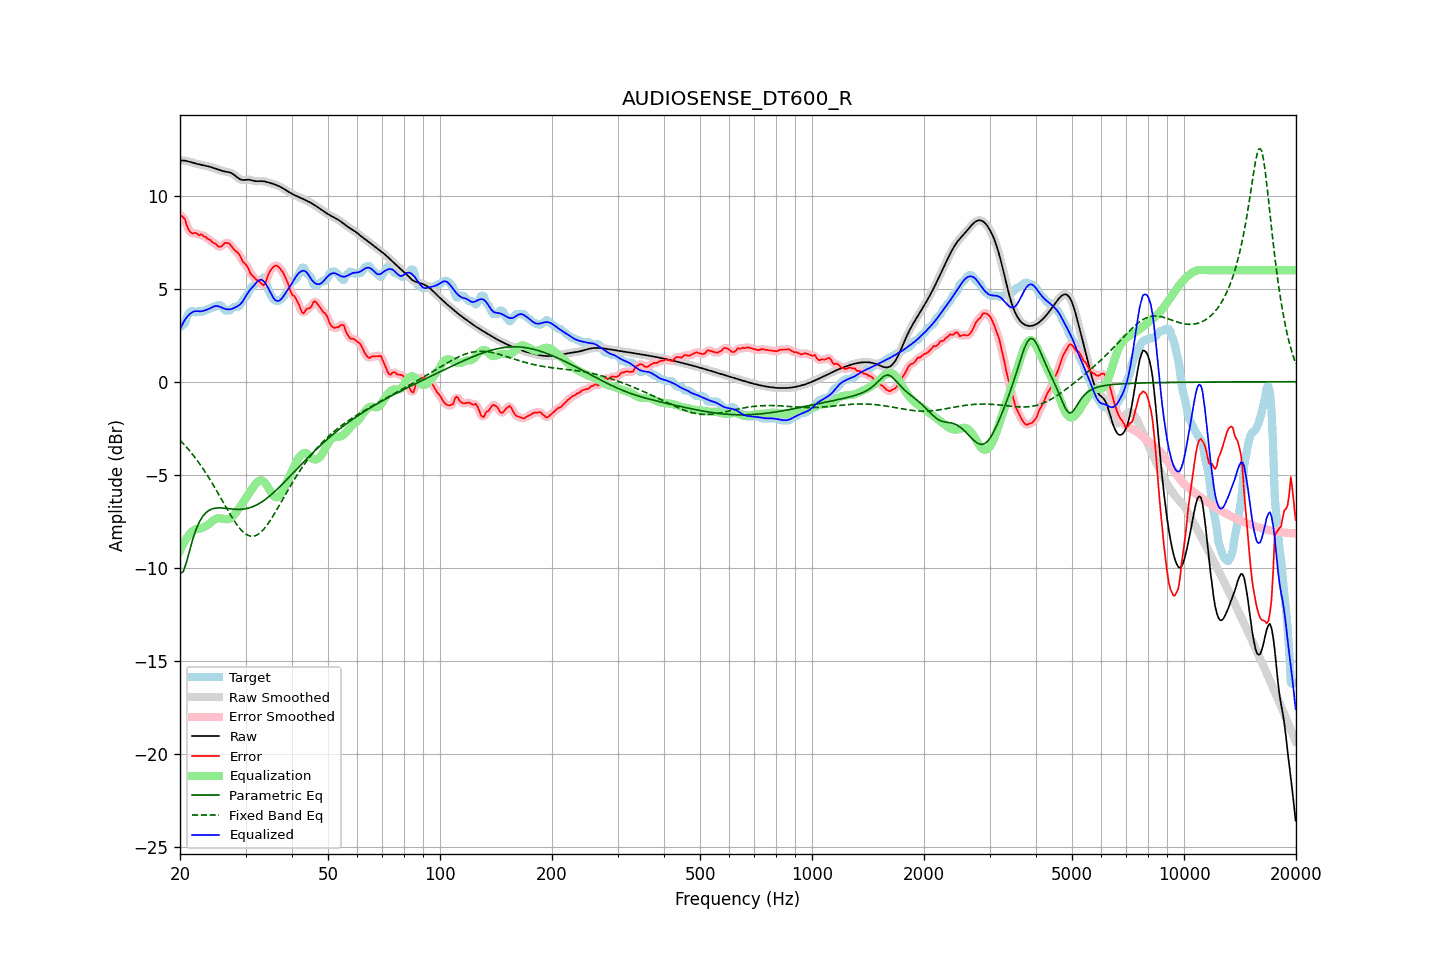

Source data for this figure (header and first rows):
frequency, raw, error, smoothed, error_smoothed, equalization, parametric_eq, fixed_band_eq, equalized_raw, equalized_smoothed, target
20.00, 11.89, 8.96, 11.89, 8.98, -9.08, -10.32, -3.14, 2.81, 2.81, 2.93
20.20, 11.89, 8.91, 11.89, 8.92, -8.90, -10.26, -3.23, 3.00, 3.00, 2.98
20.40, 11.89, 8.83, 11.89, 8.82, -8.72, -10.21, -3.32, 3.17, 3.17, 3.06
20.61, 11.88, 8.75, 11.88, 8.68, -8.57, -9.96, -3.42, 3.32, 3.32, 3.14
20.81, 11.87, 8.45, 11.87, 8.47, -8.43, -9.71, -3.51, 3.44, 3.44, 3.41
21.02, 11.85, 8.23, 11.85, 8.26, -8.30, -9.39, -3.61, 3.54, 3.54, 3.61
21.23, 11.82, 8.08, 11.82, 8.08, -8.19, -9.07, -3.71, 3.63, 3.63, 3.74
21.44, 11.80, 8.01, 11.80, 8.01, -8.10, -8.76, -3.82, 3.70, 3.70, 3.79
21.66, 11.77, 7.96, 11.77, 7.98, -8.02, -8.45, -3.93, 3.75, 3.75, 3.81
21.87, 11.74, 8.01, 11.75, 7.98, -7.96, -8.19, -4.04, 3.78, 3.78, 3.74
22.09, 11.72, 7.99, 11.72, 7.96, -7.93, -7.94, -4.15, 3.79, 3.79, 3.73
22.31, 11.70, 7.93, 11.70, 7.94, -7.91, -7.74, -4.27, 3.79, 3.79, 3.77
22.54, 11.68, 7.87, 11.68, 7.91, -7.90, -7.54, -4.39, 3.78, 3.78, 3.82
22.76, 11.67, 7.92, 11.67, 7.88, -7.88, -7.40, -4.51, 3.78, 3.78, 3.74
22.99, 11.65, 7.87, 11.65, 7.86, -7.85, -7.25, -4.64, 3.80, 3.80, 3.78
23.22, 11.63, 7.80, 11.63, 7.83, -7.81, -7.15, -4.77, 3.82, 3.82, 3.83
23.45, 11.61, 7.78, 11.61, 7.76, -7.76, -7.05, -4.90, 3.85, 3.85, 3.83
23.69, 11.59, 7.70, 11.59, 7.71, -7.71, -6.98, -5.03, 3.88, 3.88, 3.89
23.92, 11.57, 7.64, 11.57, 7.65, -7.65, -6.92, -5.17, 3.92, 3.92, 3.93
24.16, 11.54, 7.61, 11.54, 7.58, -7.58, -6.88, -5.31, 3.96, 3.96, 3.93
24.40, 11.51, 7.52, 11.51, 7.53, -7.51, -6.84, -5.45, 4.00, 4.00, 4.00
24.65, 11.49, 7.46, 11.49, 7.47, -7.44, -6.81, -5.60, 4.04, 4.04, 4.03
24.89, 11.46, 7.43, 11.46, 7.40, -7.39, -6.79, -5.75, 4.07, 4.07, 4.03
25.14, 11.43, 7.33, 11.42, 7.33, -7.36, -6.79, -5.90, 4.07, 4.07, 4.09
25.39, 11.39, 7.26, 11.39, 7.28, -7.34, -6.78, -6.05, 4.05, 4.05, 4.13
25.65, 11.37, 7.25, 11.37, 7.26, -7.34, -6.78, -6.20, 4.02, 4.02, 4.12
25.91, 11.34, 7.29, 11.34, 7.30, -7.36, -6.79, -6.35, 3.98, 3.98, 4.05
26.16, 11.32, 7.37, 11.32, 7.38, -7.37, -6.79, -6.50, 3.95, 3.95, 3.95
26.43, 11.30, 7.47, 11.30, 7.44, -7.39, -6.80, -6.66, 3.92, 3.92, 3.83
26.69, 11.29, 7.46, 11.29, 7.47, -7.39, -6.81, -6.81, 3.90, 3.90, 3.83
26.96, 11.27, 7.44, 11.27, 7.45, -7.38, -6.82, -6.95, 3.89, 3.89, 3.83
27.23, 11.25, 7.41, 11.25, 7.38, -7.35, -6.83, -7.10, 3.89, 3.89, 3.84
27.50, 11.21, 7.28, 11.21, 7.29, -7.30, -6.84, -7.24, 3.91, 3.91, 3.93
27.77, 11.16, 7.18, 11.16, 7.18, -7.22, -6.85, -7.38, 3.94, 3.94, 3.98
28.05, 11.10, 7.07, 11.10, 7.08, -7.12, -6.86, -7.51, 3.98, 3.98, 4.03
28.33, 11.03, 7.00, 11.03, 7.01, -7.01, -6.86, -7.64, 4.02, 4.02, 4.03
28.62, 10.96, 6.93, 10.96, 6.92, -6.89, -6.86, -7.76, 4.07, 4.07, 4.03
28.90, 10.90, 6.82, 10.90, 6.79, -6.77, -6.86, -7.87, 4.13, 4.13, 4.08
29.19, 10.86, 6.64, 10.86, 6.64, -6.65, -6.86, -7.97, 4.21, 4.21, 4.22
29.48, 10.84, 6.47, 10.85, 6.50, -6.53, -6.85, -8.05, 4.31, 4.32, 4.37
29.78, 10.85, 6.37, 10.84, 6.38, -6.39, -6.84, -8.13, 4.45, 4.45, 4.47
30.08, 10.85, 6.29, 10.85, 6.28, -6.25, -6.83, -8.19, 4.60, 4.60, 4.56
30.38, 10.86, 6.18, 10.86, 6.15, -6.11, -6.81, -8.25, 4.75, 4.75, 4.68
30.68, 10.86, 5.99, 10.86, 5.99, -5.98, -6.78, -8.28, 4.88, 4.87, 4.86
30.99, 10.84, 5.80, 10.84, 5.84, -5.86, -6.76, -8.30, 4.98, 4.98, 5.05
31.30, 10.82, 5.71, 10.82, 5.70, -5.74, -6.73, -8.30, 5.08, 5.08, 5.11
31.61, 10.80, 5.62, 10.80, 5.61, -5.62, -6.69, -8.30, 5.17, 5.18, 5.18
31.93, 10.78, 5.53, 10.78, 5.53, -5.50, -6.65, -8.27, 5.28, 5.28, 5.25
32.24, 10.78, 5.46, 10.78, 5.46, -5.40, -6.61, -8.23, 5.38, 5.38, 5.32
32.57, 10.78, 5.40, 10.78, 5.39, -5.33, -6.56, -8.17, 5.45, 5.45, 5.38
32.89, 10.79, 5.33, 10.78, 5.31, -5.30, -6.51, -8.11, 5.49, 5.48, 5.45
33.22, 10.78, 5.25, 10.78, 5.23, -5.31, -6.45, -8.03, 5.47, 5.47, 5.53
33.55, 10.78, 5.18, 10.78, 5.22, -5.37, -6.40, -7.94, 5.41, 5.41, 5.60
33.89, 10.76, 5.28, 10.76, 5.32, -5.45, -6.33, -7.83, 5.31, 5.31, 5.48
34.23, 10.74, 5.53, 10.74, 5.52, -5.57, -6.27, -7.72, 5.17, 5.17, 5.21
34.57, 10.71, 5.78, 10.71, 5.74, -5.71, -6.20, -7.60, 5.00, 5.00, 4.93
34.92, 10.69, 5.95, 10.69, 5.94, -5.86, -6.13, -7.48, 4.83, 4.83, 4.74
35.27, 10.66, 6.06, 10.66, 6.08, -6.00, -6.05, -7.34, 4.66, 4.66, 4.60
35.62, 10.64, 6.17, 10.64, 6.17, -6.12, -5.98, -7.20, 4.52, 4.52, 4.46
35.97, 10.60, 6.23, 10.60, 6.23, -6.19, -5.90, -7.06, 4.41, 4.41, 4.37
... 635 more rows
